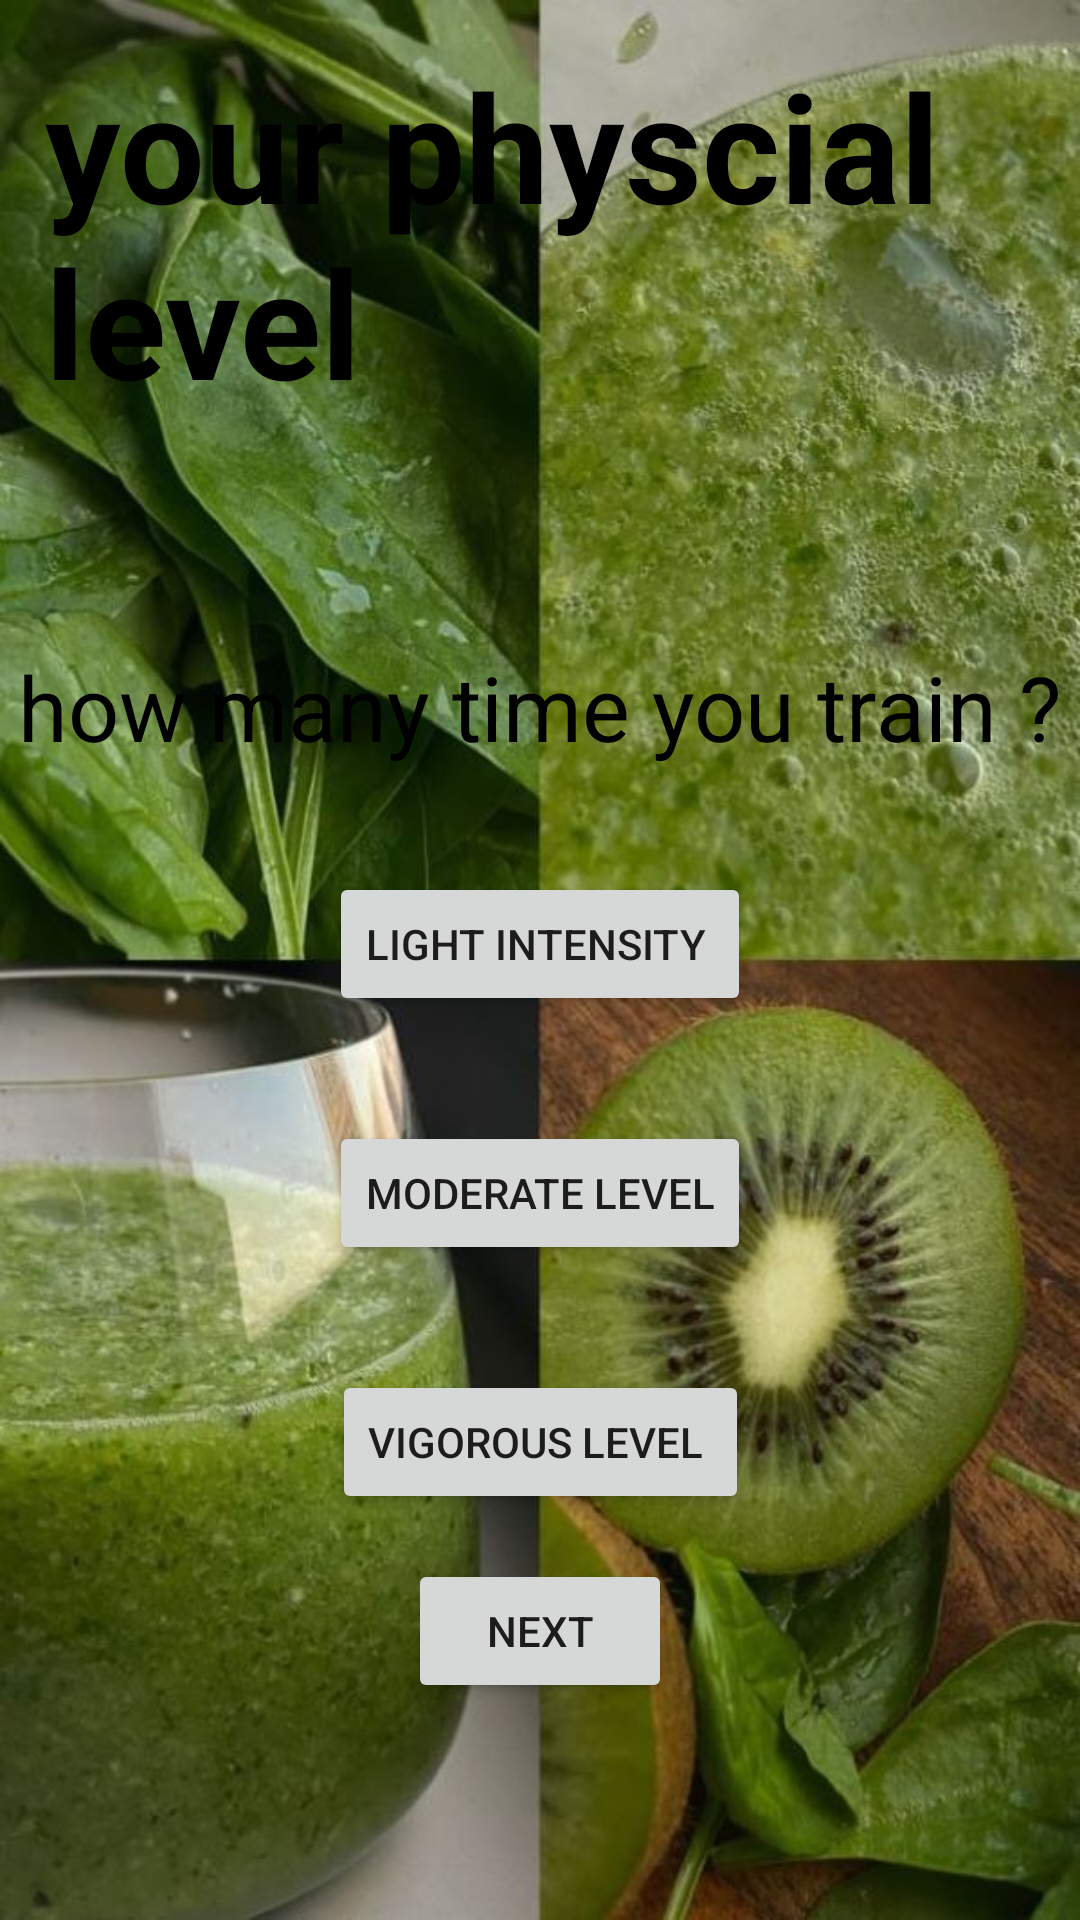

The Android layout XML behind this screen, and the referenced resources:
<!-- AndroidManifest.xml: application theme Theme.Nutri -->
<!-- res/layout/physicalactivity.xml -->
<?xml version="1.0" encoding="utf-8"?>
<androidx.constraintlayout.widget.ConstraintLayout xmlns:android="http://schemas.android.com/apk/res/android"
    xmlns:app="http://schemas.android.com/apk/res-auto"
    xmlns:tools="http://schemas.android.com/tools"
    android:layout_width="match_parent"
    android:layout_height="match_parent"
    tools:context=".PhysicalactivityActivity"
    android:background="@drawable/dowlo">

    <TextView
        android:id="@+id/physicalactivity"
        android:text="your physcial level "
        android:textSize="50dp"
        android:textColor="@color/black"
        android:textStyle="bold"
        android:layout_height="wrap_content"
        android:layout_width="wrap_content"
        app:layout_constraintStart_toStartOf="parent"
        app:layout_constraintEnd_toEndOf="parent"
        tools:ignore="MissingConstraints"
        android:padding="15dp"
        />

    <TextView
        android:id="@+id/question1"
        android:layout_height="wrap_content"
        android:layout_width="wrap_content"
        android:text="how many time you train ?"
        app:layout_constraintTop_toBottomOf="@id/physicalactivity"
        android:layout_marginTop="60dp"
        android:textSize="30dp"
        app:layout_constraintStart_toStartOf="parent"
        app:layout_constraintEnd_toEndOf="parent"
        android:textColor="@color/black"
        />

    <Button

        android:id="@+id/lightintesnsity"
        android:layout_width="wrap_content"
        android:layout_height="wrap_content"
        android:text="light Intensity "
        tools:ignore="MissingConstraints"
        app:layout_constraintTop_toBottomOf="@id/question1"
        app:layout_constraintEnd_toEndOf="parent"
        app:layout_constraintStart_toStartOf="parent"
        android:layout_margin="35dp"

        />

    <Button
        android:id="@+id/Moderate"
        android:layout_width="wrap_content"
        android:layout_height="wrap_content"
        android:text="Moderate Level"
        app:layout_constraintTop_toBottomOf="@id/lightintesnsity"
        app:layout_constraintEnd_toEndOf="parent"
        app:layout_constraintStart_toStartOf="parent"
        android:layout_margin="35dp"
        />

    <Button
        android:id="@+id/vigorous"
        android:layout_width="wrap_content"
        android:layout_height="wrap_content"
        android:text="vigorous level "
        app:layout_constraintTop_toBottomOf="@id/Moderate"
        app:layout_constraintEnd_toEndOf="parent"
        app:layout_constraintStart_toStartOf="parent"
        android:layout_margin="35dp"
        />


    <Button
        android:id="@+id/nextbtn"
        android:layout_width="wrap_content"
        android:layout_height="wrap_content"
        app:layout_constraintEnd_toEndOf="parent"
        app:layout_constraintStart_toStartOf="parent"
        android:layout_margin="15dp"
        app:layout_constraintTop_toBottomOf="@id/vigorous"
        android:text="Next"
        tools:ignore="NotSibling" />



</androidx.constraintlayout.widget.ConstraintLayout>
<!-- resources referenced by this layout -->
<resources>
  <color name="black">#FF000000</color>
  <!-- drawable dowlo: jpg bitmap (drawable, 104774 bytes) -->
  <style name="Theme.Nutri" parent="Theme.MaterialComponents.DayNight.NoActionBar">
          
          <item name="colorPrimary">@color/purple_500</item>
          <item name="colorPrimaryVariant">@color/purple_700</item>
          <item name="colorOnPrimary">@color/black</item>
          
          <item name="colorSecondary">@color/teal_200</item>
          <item name="colorSecondaryVariant">@color/teal_700</item>
          <item name="colorOnSecondary">@color/black</item>
          
          <item name="android:statusBarColor">?attr/colorPrimaryVariant</item>
          
      </style>
  <color name="purple_500">#127108</color>
  <color name="purple_700">#09470D</color>
  <color name="teal_200">#FF03DAC5</color>
  <color name="teal_700">#FF018786</color>
</resources>
